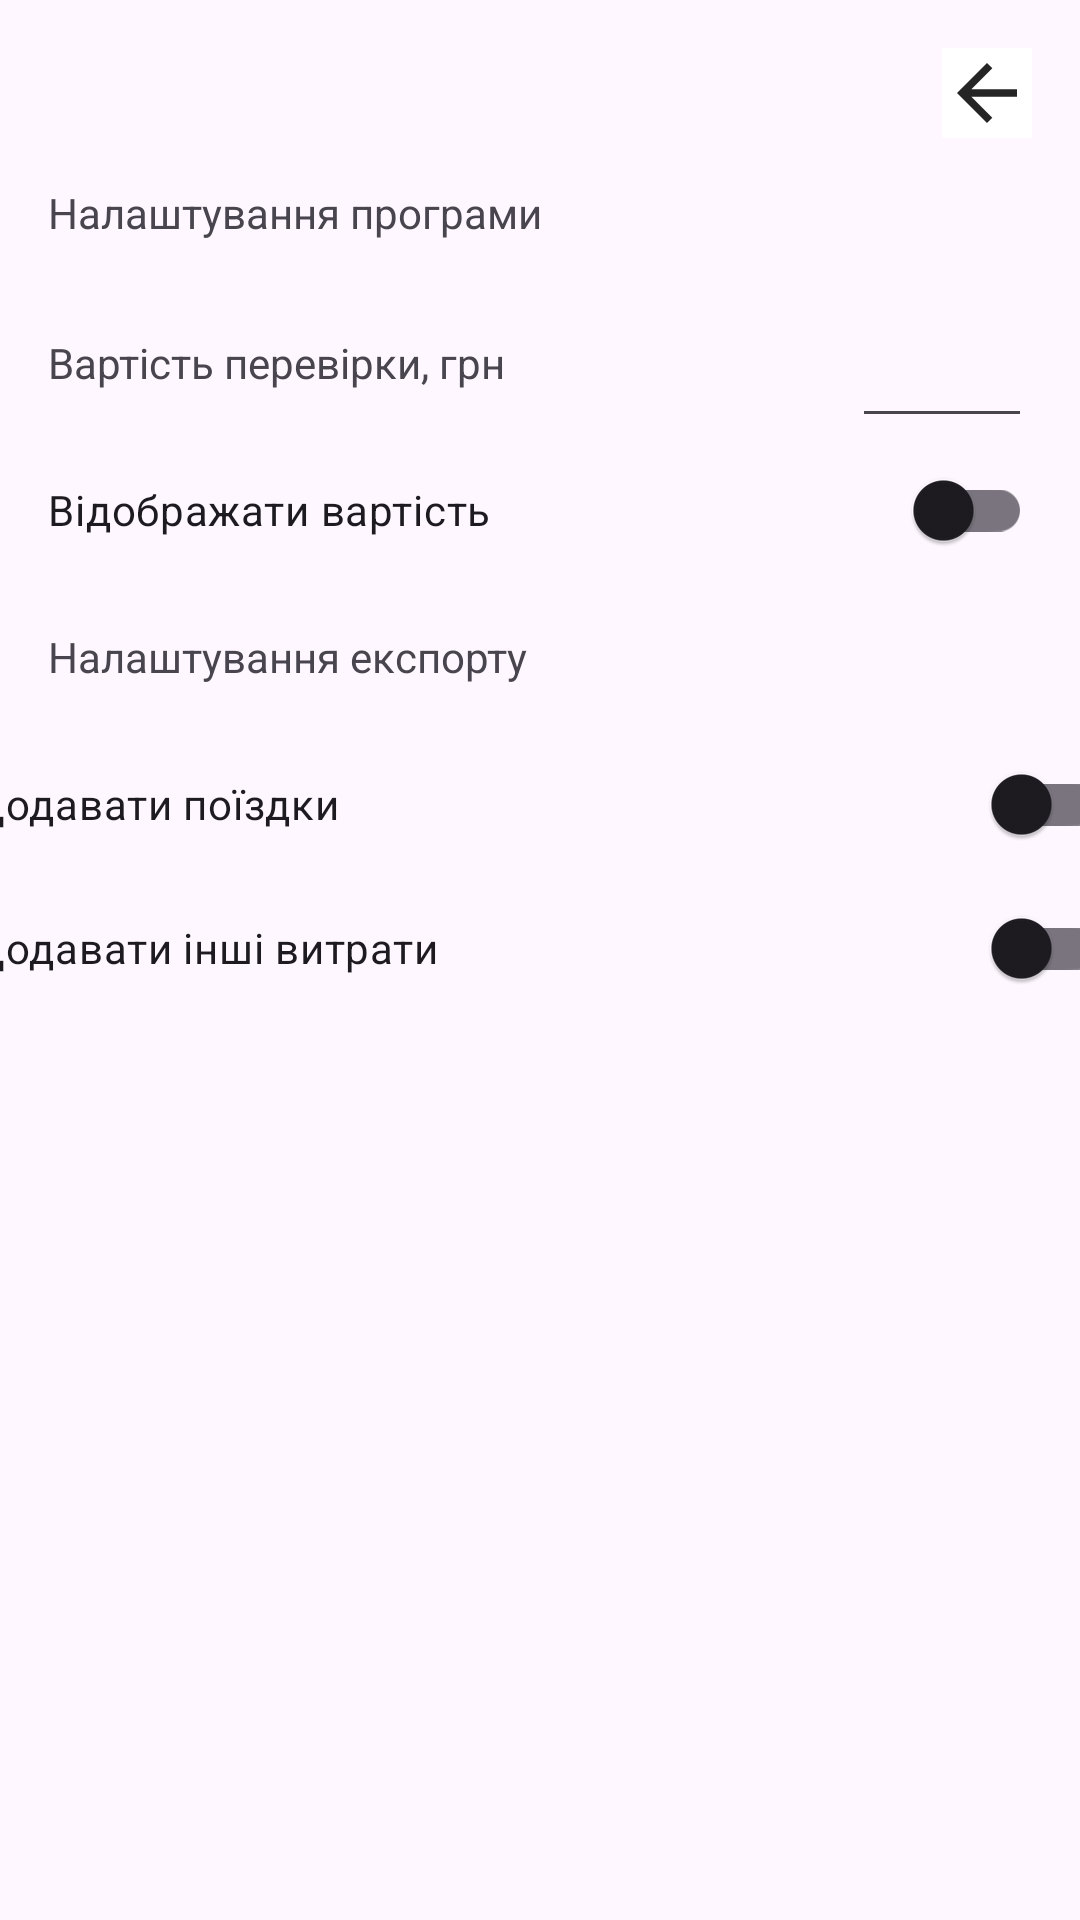

Reconstruct the res/layout file that produces this screen, plus the resources it refers to.
<!-- AndroidManifest.xml: application theme Theme.RiaCalc -->
<!-- res/layout/fragment_setting.xml -->
<?xml version="1.0" encoding="utf-8"?>
<androidx.constraintlayout.widget.ConstraintLayout xmlns:android="http://schemas.android.com/apk/res/android"
    xmlns:app="http://schemas.android.com/apk/res-auto"
    xmlns:tools="http://schemas.android.com/tools"
    android:layout_width="match_parent"
    android:layout_height="match_parent"
    tools:context=".screens.setting.SettingFragment">

    <ImageButton
        android:id="@+id/btn_setting_back"
        android:layout_width="30dp"
        android:layout_height="30dp"
        android:layout_marginTop="16dp"
        android:layout_marginEnd="16dp"
        android:background="@color/white"
        android:src="@drawable/ic_arrow_back"
        app:layout_constraintEnd_toEndOf="parent"
        app:layout_constraintTop_toTopOf="parent" />


    <TextView
        android:id="@+id/title_setting_general"
        android:layout_width="0dp"
        android:layout_height="50dp"
        android:layout_marginStart="16dp"
        android:layout_marginEnd="16dp"
        android:gravity="center_vertical"
        android:text="@string/text_setting_title_general"
        app:layout_constraintEnd_toEndOf="parent"
        app:layout_constraintStart_toStartOf="parent"
        app:layout_constraintTop_toBottomOf="@+id/btn_setting_back" />

    <TextView
        android:id="@+id/text_setting_price"
        android:layout_width="0dp"
        android:layout_height="50dp"
        android:gravity="center_vertical"
        android:layout_marginStart="16dp"
        android:layout_marginEnd="16dp"
        android:text="@string/text_setting_price"
        app:layout_constraintEnd_toStartOf="@+id/et_setting_input_cost"
        app:layout_constraintStart_toStartOf="parent"
        app:layout_constraintTop_toBottomOf="@+id/title_setting_general" />

    <androidx.appcompat.widget.SwitchCompat
        android:id="@+id/switch_add_trips"
        android:layout_width="379dp"
        android:layout_height="wrap_content"
        android:text="@string/text_setting_add_trips"
        app:layout_constraintEnd_toEndOf="parent"
        app:layout_constraintStart_toStartOf="parent"
        app:layout_constraintTop_toBottomOf="@+id/title_setting_export" />


    <com.google.android.material.textfield.TextInputEditText
        android:id="@+id/et_setting_input_cost"
        android:layout_width="60dp"
        android:layout_height="50dp"
        android:ems="10"
        android:inputType="numberDecimal"
        android:layout_marginEnd="16dp"
        app:layout_constraintBottom_toBottomOf="@+id/text_setting_price"
        app:layout_constraintEnd_toEndOf="parent"
        app:layout_constraintTop_toTopOf="@+id/text_setting_price" />

    <TextView
        android:id="@+id/title_setting_export"
        android:layout_width="0dp"
        android:layout_height="50dp"
        android:gravity="center_vertical"
        android:layout_marginStart="16dp"
        android:layout_marginEnd="16dp"
        android:text="@string/text_setting_title_export"
        app:layout_constraintEnd_toEndOf="parent"
        app:layout_constraintStart_toStartOf="parent"
        app:layout_constraintTop_toBottomOf="@+id/switch_show_cost" />

    <androidx.appcompat.widget.SwitchCompat
        android:id="@+id/switch_show_cost"
        android:layout_width="0dp"
        android:layout_height="wrap_content"
        android:layout_marginStart="16dp"
        android:layout_marginEnd="16dp"
        android:text="@string/text_setting_show_price"
        app:layout_constraintEnd_toEndOf="parent"
        app:layout_constraintStart_toStartOf="parent"
        app:layout_constraintTop_toBottomOf="@+id/text_setting_price" />

    <androidx.appcompat.widget.SwitchCompat
        android:id="@+id/switch_add_other"
        android:layout_width="379dp"
        android:layout_height="wrap_content"
        android:text="@string/text_setting_add_other"
        app:layout_constraintEnd_toEndOf="parent"
        app:layout_constraintStart_toStartOf="parent"
        app:layout_constraintTop_toBottomOf="@+id/switch_add_trips" />


</androidx.constraintlayout.widget.ConstraintLayout>
<!-- resources referenced by this layout -->
<resources>
  <color name="white">#FFFFFFFF</color>
  <!-- drawable ic_arrow_back (drawable) -->
  <vector xmlns:android="http://schemas.android.com/apk/res/android"
      android:width="30dp"
      android:height="30dp"
      android:viewportWidth="30"
      android:viewportHeight="30">
    <path
        android:pathData="M25,13.75H9.788L16.775,6.762L15,5L5,15L15,25L16.763,23.237L9.788,16.25H25V13.75Z"
        android:fillColor="@color/black_600"/>
  </vector>
  <string name="text_setting_add_other">Додавати інші витрати </string>
  <string name="text_setting_add_trips">Додавати поїздки</string>
  <string name="text_setting_price">Вартість  перевірки, грн</string>
  <string name="text_setting_show_price">Відображати вартість</string>
  <string name="text_setting_title_export">Налаштування експорту </string>
  <string name="text_setting_title_general">Налаштування програми</string>
  <style name="Theme.RiaCalc" parent="Base.Theme.RiaCalc">
  
      </style>
  <color name="black_600">#252525</color>
  <style name="Base.Theme.RiaCalc" parent="Theme.Material3.Light.NoActionBar">
          
          
          <item name="colorPrimary">@color/black_600</item>
          
  
  
      </style>
</resources>
